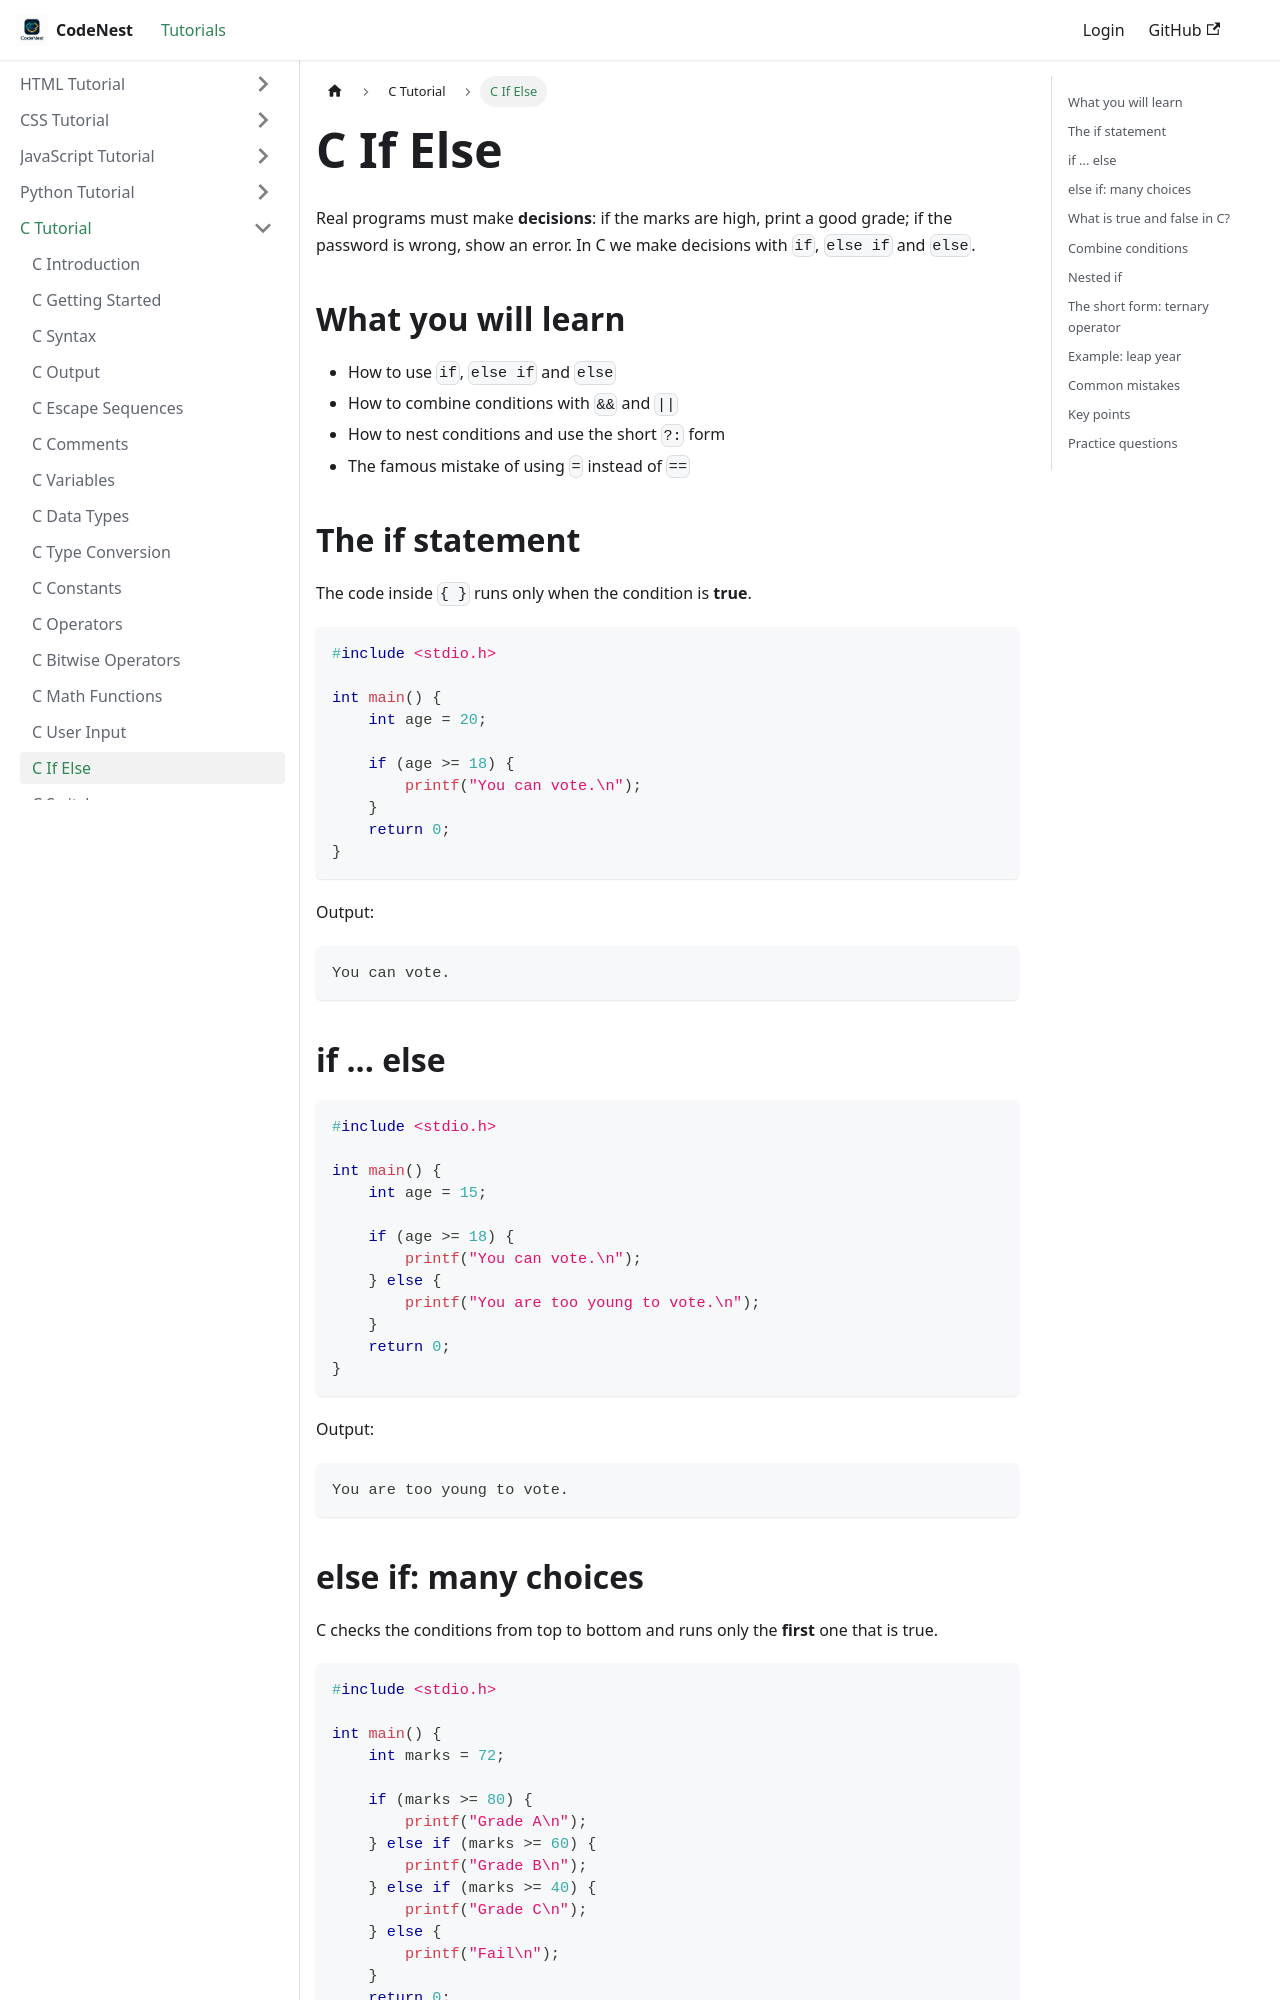

repository: adnankhan112/codenest · page: docs/c/if-else.html · generator: docusaurus

---
title: C If Else
sidebar_position: 11
---

# C If Else

Real programs must make **decisions**: if the marks are high, print a good grade; if the password is wrong, show an error. In C we make decisions with `if`, `else if` and `else`.

## What you will learn

- How to use `if`, `else if` and `else`
- How to combine conditions with `&&` and `||`
- How to nest conditions and use the short `?:` form
- The famous mistake of using `=` instead of `==`

## The if statement

The code inside `{ }` runs only when the condition is **true**.

```c
#include <stdio.h>

int main() {
    int age = 20;

    if (age >= 18) {
        printf("You can vote.\n");
    }
    return 0;
}
```

Output:

```
You can vote.
```

## if ... else

```c
#include <stdio.h>

int main() {
    int age = 15;

    if (age >= 18) {
        printf("You can vote.\n");
    } else {
        printf("You are too young to vote.\n");
    }
    return 0;
}
```

Output:

```
You are too young to vote.
```

## else if: many choices

C checks the conditions from top to bottom and runs only the **first** one that is true.

```c
#include <stdio.h>

int main() {
    int marks = 72;

    if (marks >= 80) {
        printf("Grade A\n");
    } else if (marks >= 60) {
        printf("Grade B\n");
    } else if (marks >= 40) {
        printf("Grade C\n");
    } else {
        printf("Fail\n");
    }
    return 0;
}
```

Output:

```
Grade B
```
